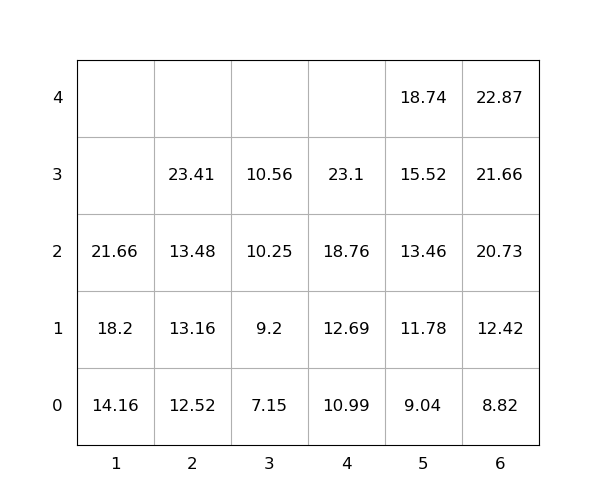

The file beside this chart, header and first rows:
idx, loc_x, loc_y, loc_z, weight, seq, emerg, reloc, size(ft)
1, 6, 0, 1, 12.42, 1, 0, 0, 20
2, 2, 0, 1, 13.16, 2, 0, 0, 20
3, 5, 0, 2, 13.46, 3, 0, 0, 20
4, 5, 0, 3, 15.52, 4, 0, 0, 20
5, 6, 0, 2, 20.73, 5, 0, 0, 20
6, 6, 0, 0, 8.82, 6, 0, 0, 20
7, 2, 0, 3, 23.41, 7, 0, 0, 20
8, 5, 0, 4, 18.74, 8, 0, 0, 20
9, 4, 0, 2, 18.76, 9, 0, 0, 20
10, 5, 0, 1, 11.78, 10, 0, 0, 20
11, 6, 0, 4, 22.87, 11, 0, 0, 20
12, 3, 0, 0, 7.15, 12, 0, 0, 20
13, 4, 0, 1, 12.69, 13, 0, 0, 20
14, 4, 0, 3, 23.1, 14, 0, 0, 20
15, 1, 0, 2, 21.66, 15, 0, 0, 20
16, 3, 0, 2, 10.25, 16, 0, 0, 20
17, 6, 0, 3, 21.66, 17, 0, 0, 20
18, 1, 0, 0, 14.16, 18, 0, 0, 20
19, 4, 0, 0, 10.99, 19, 0, 0, 20
20, 5, 0, 0, 9.04, 20, 0, 0, 20
21, 2, 0, 0, 12.52, 21, 0, 0, 20
22, 3, 0, 3, 10.56, 22, 0, 0, 20
23, 2, 0, 2, 13.48, 23, 0, 0, 20
24, 3, 0, 1, 9.2, 24, 0, 0, 20
25, 1, 0, 1, 18.2, 25, 0, 0, 20
